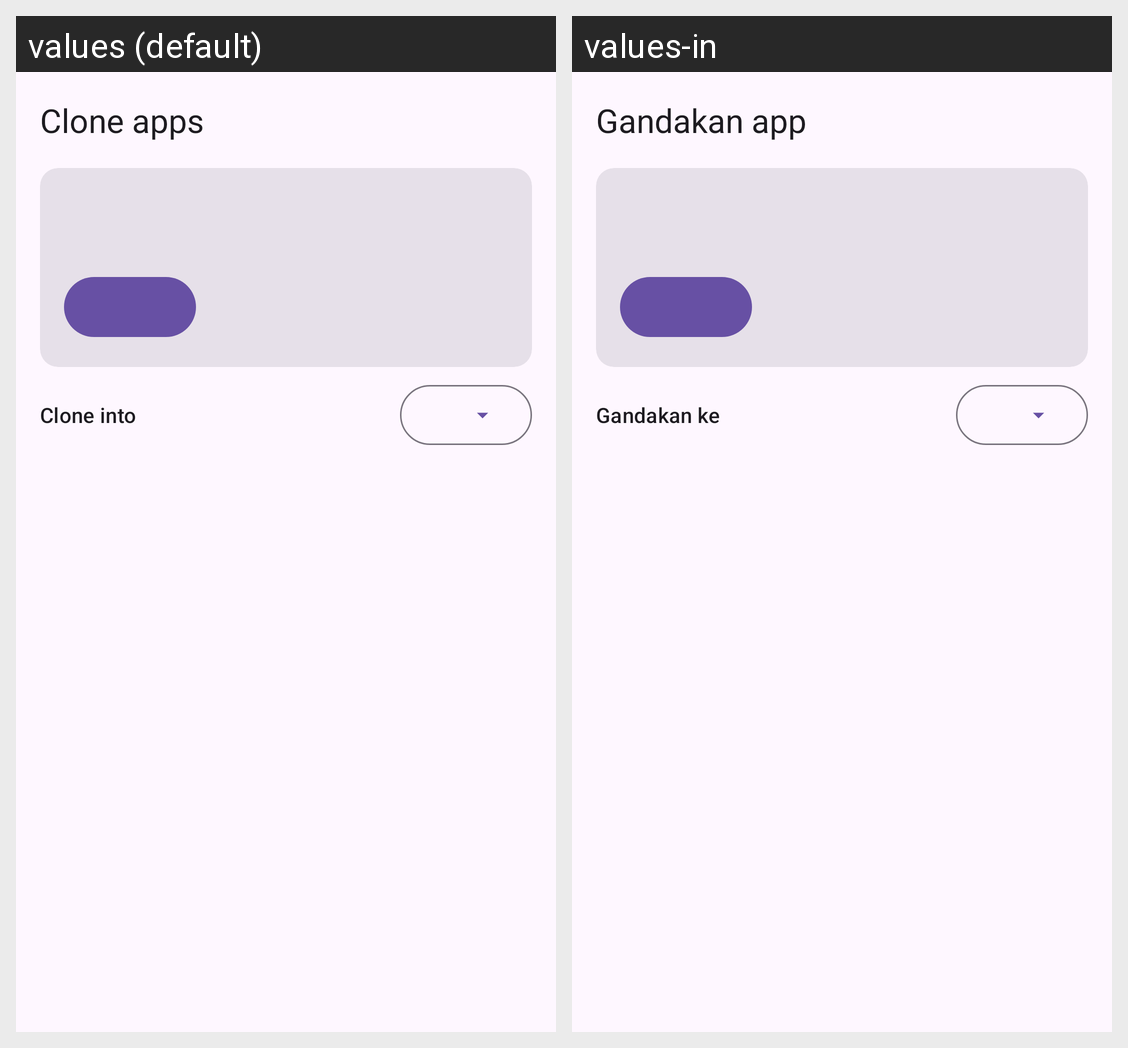

For this localized Android screen grid, give each drawn string resource with its value in every locale shown.
Android screen res/layout/activity_clone.xml rendered under 2 locales, left to right: values (default), values-in. Device: Nexus 5 (rendered at 1080×1920; each locale shown at half size, 540×960, under a caption strip naming it); theme SetupTheme.
Strings drawn on this screen, with the default value and each locale's value (text and hints the layout hard-codes, and strings that could not be matched under every locale, appear in the picture but are not listed):

clone_title
  values: Clone apps
  values-in: Gandakan app

clone_into
  values: Clone into
  values-in: Gandakan ke
